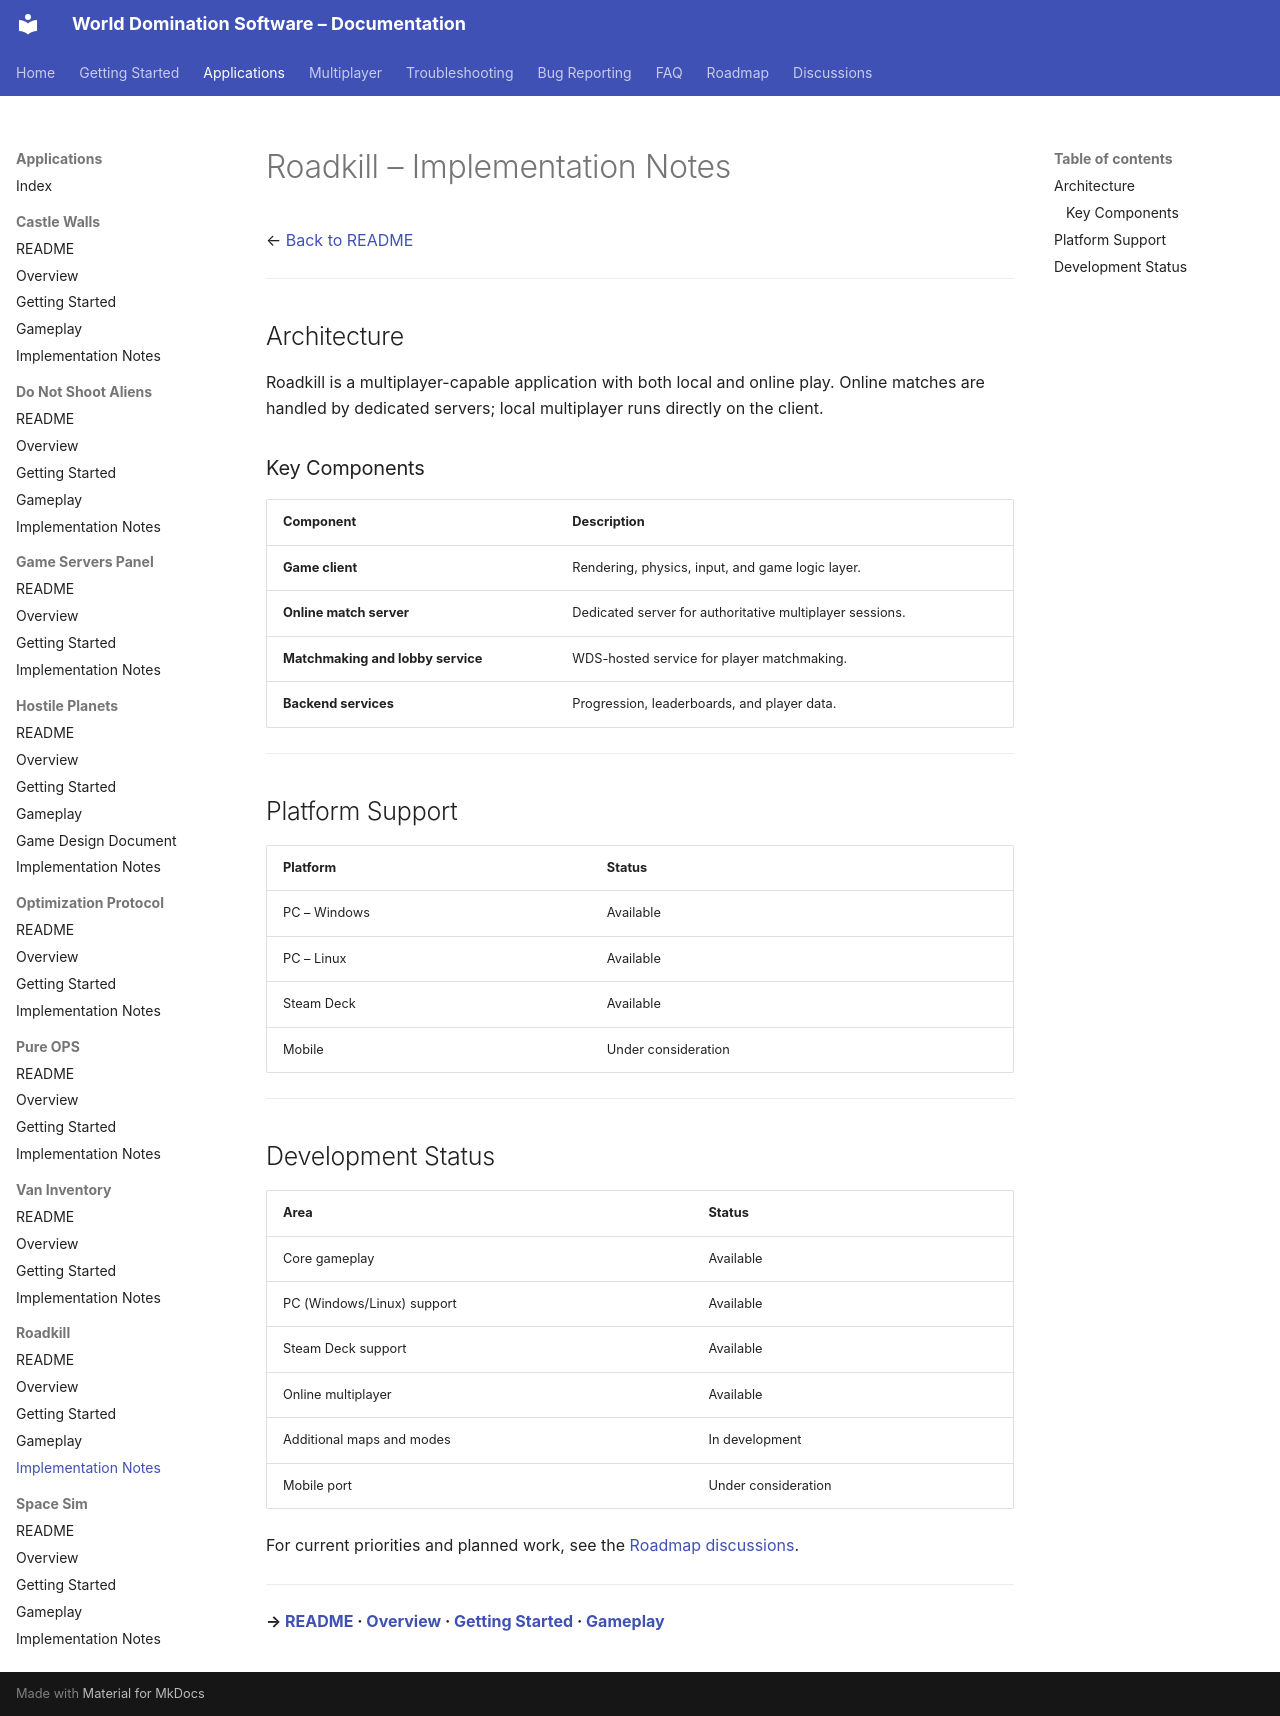

repository: World-Domination-Software/Projects · page: applications/roadkill/Implementation-Notes/index.html · generator: mkdocs

# Roadkill – Implementation Notes

← [Back to README](./README.md)

---

## Architecture

Roadkill is a multiplayer-capable application with both local and online play. Online matches are handled by dedicated servers; local multiplayer runs directly on the client.

### Key Components

| Component | Description |
|---|---|
| **Game client** | Rendering, physics, input, and game logic layer. |
| **Online match server** | Dedicated server for authoritative multiplayer sessions. |
| **Matchmaking and lobby service** | WDS-hosted service for player matchmaking. |
| **Backend services** | Progression, leaderboards, and player data. |

---

## Platform Support

| Platform | Status |
|---|---|
| PC – Windows | Available |
| PC – Linux | Available |
| Steam Deck | Available |
| Mobile | Under consideration |

---

## Development Status

| Area | Status |
|---|---|
| Core gameplay | Available |
| PC (Windows/Linux) support | Available |
| Steam Deck support | Available |
| Online multiplayer | Available |
| Additional maps and modes | In development |
| Mobile port | Under consideration |

For current priorities and planned work, see the [Roadmap discussions](https://github.com/World-Domination-Software/Projects/discussions/categories/roadmap).

---

**→ [README](./README.md) · [Overview](./Overview.md) · [Getting Started](./Getting-Started.md) · [Gameplay](./Gameplay.md)**
